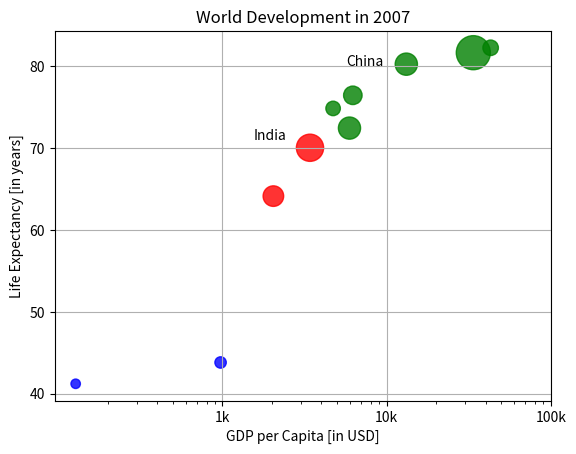

Recreate this plot in Python.
# -*- coding: utf-8 -*-

"""
Exercise: Additional Customizations
Course: Intermediate Python (DataCamp)
Section: Matplotlib
Date: 2026-04-22
Student: Md. Ualiur Rahman Rahat

Description:
Add text annotations for India and China, and enable gridlines for better readability.

Key Concepts:
- Text annotations with plt.text()
- Gridline customization with plt.grid()
- Comprehensive plot customization workflow

Original Exercise Instructions:
- Add plt.grid(True) after plt.text() calls
- Keep all existing customizations
"""


# Import matplotlib.pyplot as plt and numpy as np
import matplotlib.pyplot as plt
import numpy as np

# Gapminder 2007 data (sample of 10 countries for demonstration)
gdp_cap = [974.58, 5937.03, 6223.37, 13171.40, 33693.18, 42951.65, 127.79, 3413.48, 2042.95, 4720.00]
life_exp = [43.8, 72.4, 76.4, 80.2, 81.6, 82.2, 41.2, 70.0, 64.1, 74.8]
pop = [33.7, 127.5, 88.8, 128.2, 301.1, 62.3, 23.2, 192.2, 109.6, 54.5]  # in millions
col = ['blue', 'green', 'green', 'green', 'green', 'green', 'blue', 'red', 'red', 'green']  # continents mapped to colors
# Scatter plot
plt.scatter(x=gdp_cap, y=life_exp, s=np.array(pop) * 2, c=col, alpha=0.8)

# Previous customizations
plt.xscale('log')
plt.xlabel('GDP per Capita [in USD]')
plt.ylabel('Life Expectancy [in years]')
plt.title('World Development in 2007')
plt.xticks([1000, 10000, 100000], ['1k', '10k', '100k'])

# Additional customizations
plt.text(1550, 71, 'India')
plt.text(5700, 80, 'China')

# Add grid() call
plt.grid(True)

# Show the plot
plt.show()

# Key Takeaways:
# 1. Text annotations highlight specific countries of interest
# 2. Coordinates in plt.text() are data coordinates (x, y) positions
# 3. Gridlines provide reference points for reading values
# 4. Complete customization makes plots publication-ready
# 5. Multiple small improvements create professional visualizations
